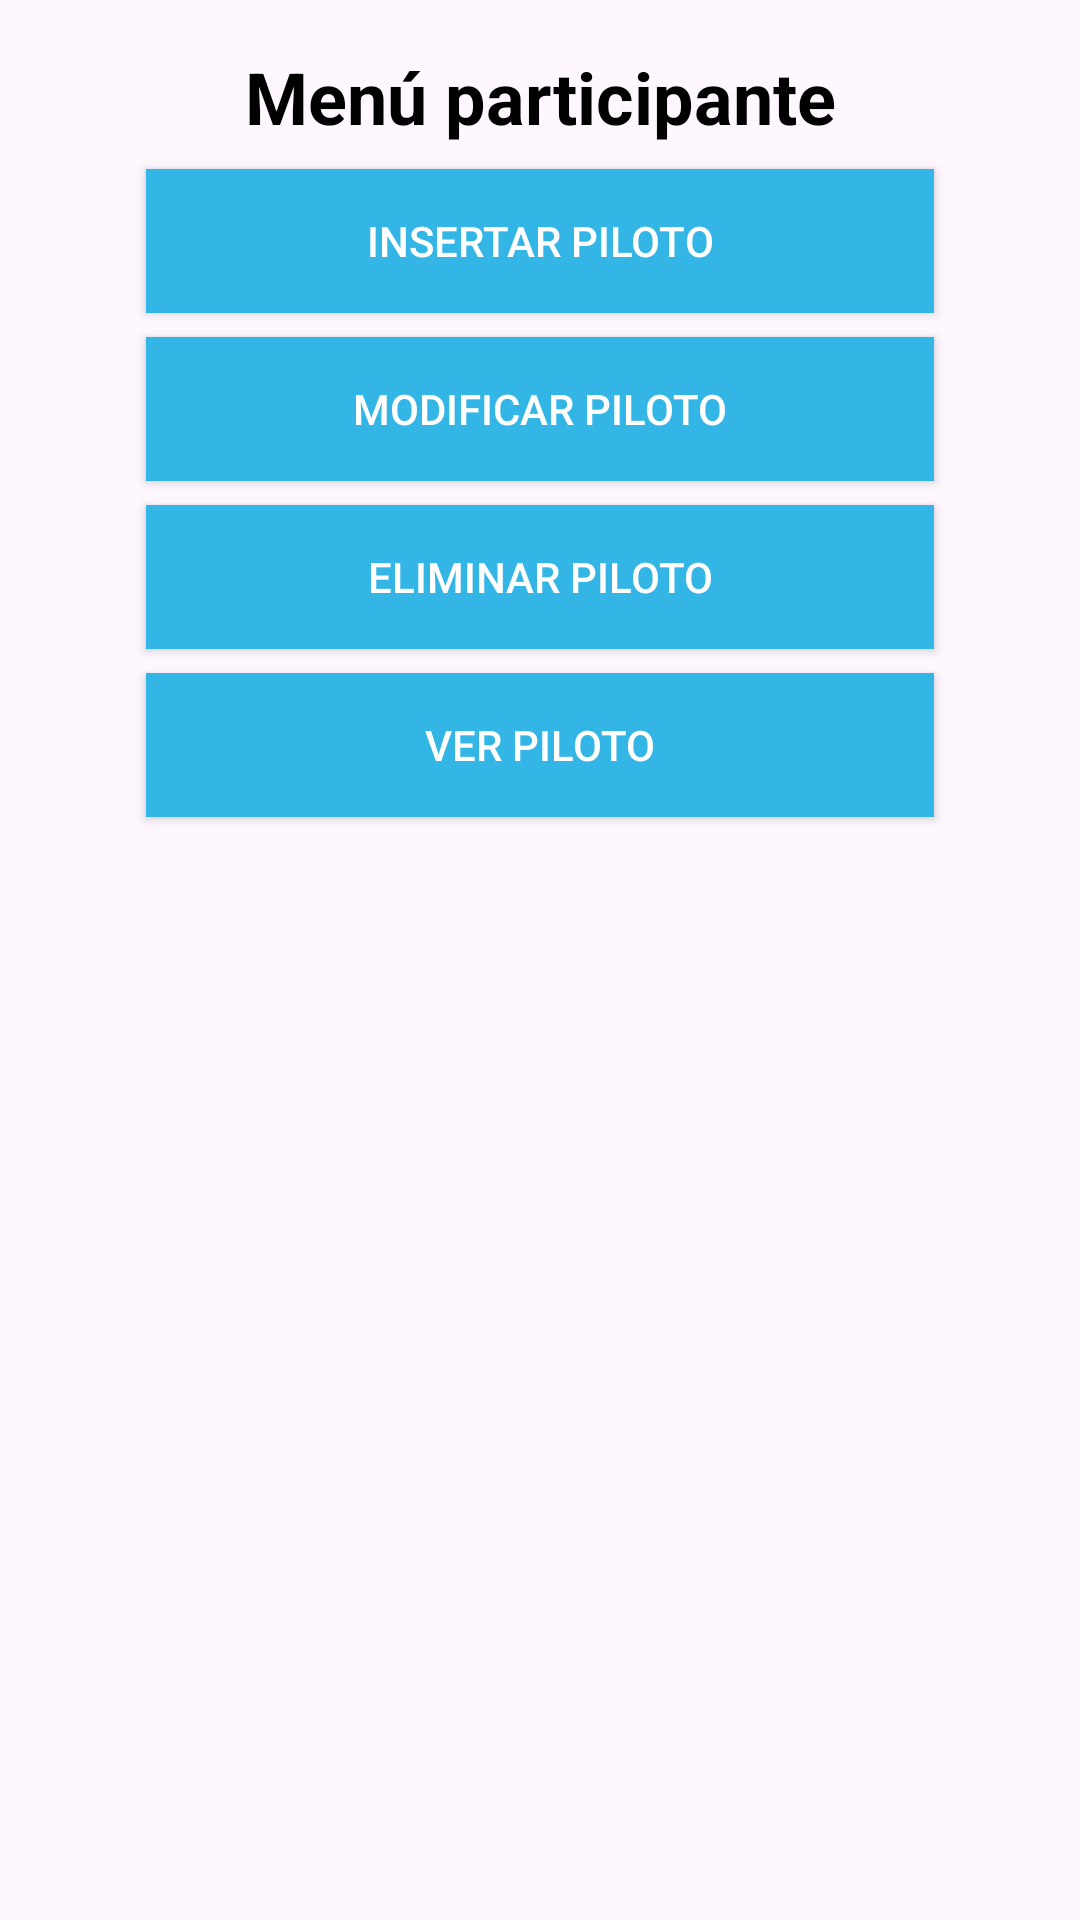

Reconstruct the res/layout file that produces this screen, plus the resources it refers to.
<!-- AndroidManifest.xml: application theme Theme.ProyectodeAula -->
<!-- res/layout/activity_menu.xml -->
<?xml version="1.0" encoding="utf-8"?>
<androidx.constraintlayout.widget.ConstraintLayout xmlns:android="http://schemas.android.com/apk/res/android"
    xmlns:app="http://schemas.android.com/apk/res-auto"
    xmlns:tools="http://schemas.android.com/tools"
    android:id="@+id/main"
    android:layout_width="match_parent"
    android:layout_height="match_parent"
    android:padding="16dp"
    tools:context=".MENU">

    <TextView
        android:id="@+id/tv_title"
        android:layout_width="wrap_content"
        android:layout_height="wrap_content"
        android:layout_marginBottom="32dp"
        android:text="Menú participante"
        android:textColor="#000000"
        android:textSize="24sp"
        android:textStyle="bold"
        app:layout_constraintBottom_toTopOf="@id/bttn_Insertar"
        app:layout_constraintEnd_toEndOf="parent"
        app:layout_constraintStart_toStartOf="parent"
        app:layout_constraintTop_toTopOf="parent" />

    <Button
        android:id="@+id/bttn_Insertar"
        android:layout_width="0dp"
        android:layout_height="wrap_content"
        android:text="Insertar Piloto"
        android:background="@android:color/holo_blue_light"
        android:textColor="@android:color/white"
        android:padding="12dp"
        android:layout_margin="8dp"
        android:elevation="4dp"
        app:layout_constraintTop_toBottomOf="@id/tv_title"
        app:layout_constraintStart_toStartOf="parent"
        app:layout_constraintEnd_toEndOf="parent"
        app:layout_constraintWidth_percent="0.8"
        android:layout_marginBottom="16dp"/>

    <Button
        android:id="@+id/bttn_modificar"
        android:layout_width="0dp"
        android:layout_height="wrap_content"
        android:text="Modificar Piloto"
        android:background="@android:color/holo_blue_light"
        android:textColor="@android:color/white"
        android:padding="12dp"
        android:layout_margin="8dp"
        android:elevation="4dp"
        app:layout_constraintTop_toBottomOf="@id/bttn_Insertar"
        app:layout_constraintStart_toStartOf="parent"
        app:layout_constraintEnd_toEndOf="parent"
        app:layout_constraintWidth_percent="0.8"
        android:layout_marginBottom="16dp"/>

    <Button
        android:id="@+id/bttn_eliminar"
        android:layout_width="0dp"
        android:layout_height="wrap_content"
        android:text="Eliminar Piloto"
        android:background="@android:color/holo_blue_light"
        android:textColor="@android:color/white"
        android:padding="12dp"
        android:layout_margin="8dp"
        android:elevation="4dp"
        app:layout_constraintTop_toBottomOf="@id/bttn_modificar"
        app:layout_constraintStart_toStartOf="parent"
        app:layout_constraintEnd_toEndOf="parent"
        app:layout_constraintWidth_percent="0.8"
        android:layout_marginBottom="16dp"/>

    <Button
        android:id="@+id/bttn_ver"
        android:layout_width="0dp"
        android:layout_height="wrap_content"
        android:text="Ver Piloto"
        android:background="@android:color/holo_blue_light"
        android:textColor="@android:color/white"
        android:padding="12dp"
        android:layout_margin="8dp"
        android:elevation="4dp"
        app:layout_constraintTop_toBottomOf="@id/bttn_eliminar"
        app:layout_constraintStart_toStartOf="parent"
        app:layout_constraintEnd_toEndOf="parent"
        app:layout_constraintWidth_percent="0.8"/>

</androidx.constraintlayout.widget.ConstraintLayout>
<!-- resources referenced by this layout -->
<resources>
  <style name="Theme.ProyectodeAula" parent="Base.Theme.ProyectodeAula" />
  <style name="Base.Theme.ProyectodeAula" parent="Theme.Material3.DayNight.NoActionBar">
          
          
      </style>
</resources>
